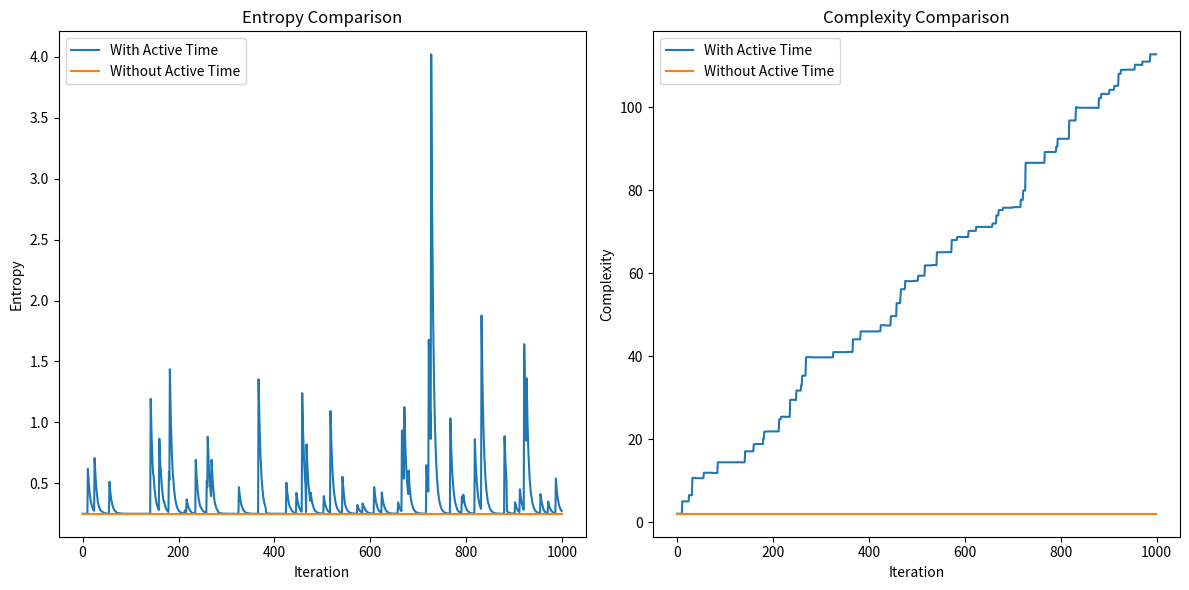
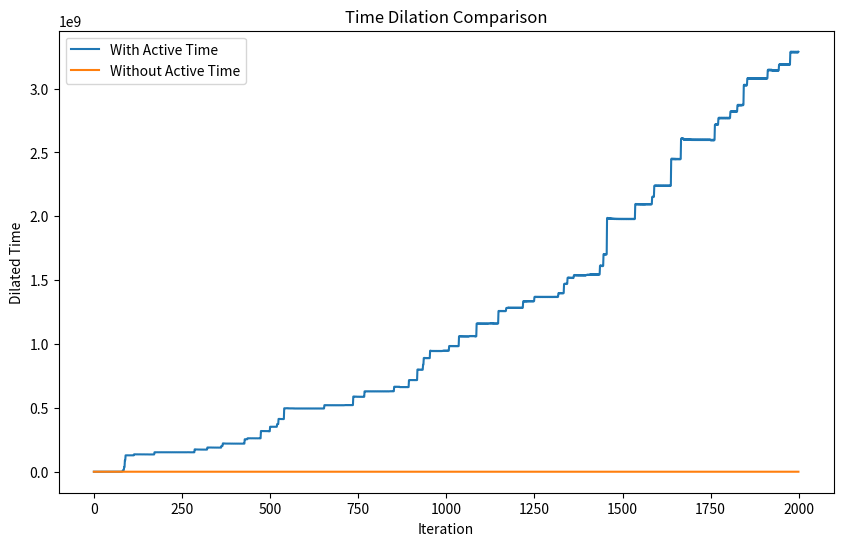
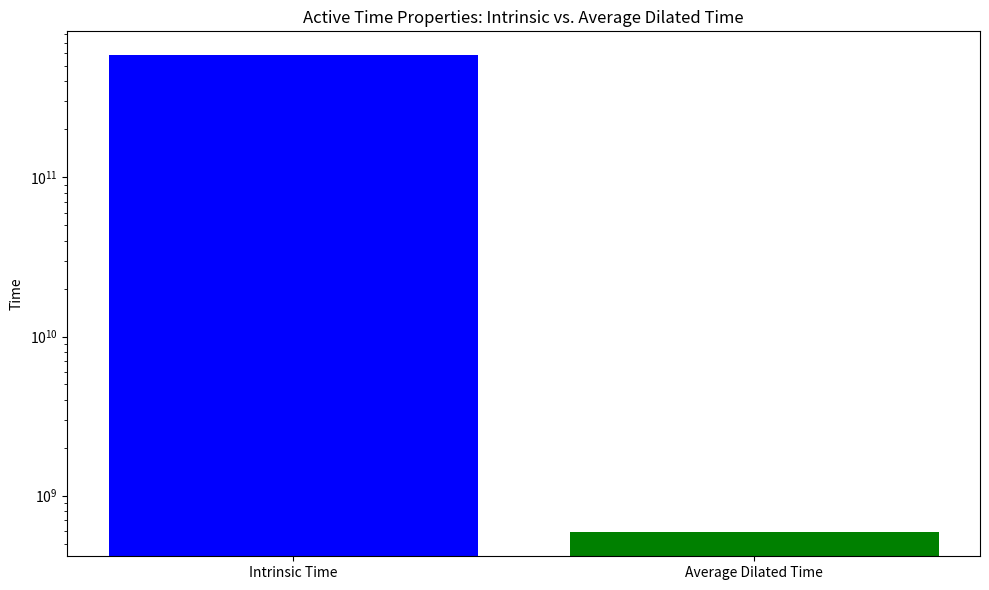

These charts were generated, in order, by the following Python code:
import numpy as np
import random
import matplotlib.pyplot as plt

# Constants
C = 299792458  # Speed of light in m/s

# GlobalTime Class Definition
class GlobalTime:
    def __init__(self):
        self.current_time = 0
        self.time_flow_rate = 1
        self.in_generative_phase = False

    def enter_generative_phase(self):
        self.in_generative_phase = True

    def exit_generative_phase(self):
        self.in_generative_phase = False

    def generative_fluctuation(self):
        if self.in_generative_phase:
            fluctuation = self._calculate_fluctuation()
            self.current_time += fluctuation

    def _calculate_fluctuation(self):
        if not self.in_generative_phase:
            return 0

        distributions = {
            "normal": {"mean": 0, "std_dev": 0.02},
            "lognormal": {"mean": 0, "sigma": 0.5},
            "uniform": {"low": -0.05, "high": 0.05}
        }

        distribution_name = np.random.choice(list(distributions.keys()))
        params = distributions[distribution_name]

        if distribution_name == "normal":
            return np.random.normal(params["mean"], params["std_dev"])
        elif distribution_name == "lognormal":
            return np.random.lognormal(params["mean"], params["sigma"])
        elif distribution_name == "uniform":
            return np.random.uniform(params["low"], params["high"])

    def directive_influence(self, particles):
        avg_state = sum(p.state for p in particles) / len(particles)
        k = 0.1
        for particle in particles:
            influence = k * (avg_state - particle.state)
            particle.apply_directive(influence)

    def adaptive_term(self, particles):
        # Example implementation - adapt based on system state
        avg_energy = sum(np.linalg.norm(p.state) ** 2 for p in particles) / len(particles)
        return 0.01 * avg_energy  # Adjust the coefficient as needed

    def generative_noise(self):
        if self.in_generative_phase:
            return np.random.normal(0, 0.01)  # Standard deviation of noise
        return 0

    def adapt(self, system_state):
        k = 0.05
        max_flow_rate = 1e8  # Adjusted to prevent too rapid escalation
        if isinstance(system_state, np.ndarray):
            system_state = np.mean(system_state)
        new_flow_rate = self.time_flow_rate * (1 + k * system_state)
        self.time_flow_rate = min(new_flow_rate, max_flow_rate)

    def calculate_entropy(self, particles):
        states = np.array([particle.state for particle in particles])
        return np.var(states)

    def calculate_avg_energy(self, particles):
        total_energy = sum(np.linalg.norm(particle.state) ** 2 for particle in particles)
        return total_energy / len(particles)

    def calculate_complexity(self, particles):
        return sum(particle.entropy for particle in particles if particle.entropy is not None)

# QuantumParticle Class Definition
class QuantumParticle:
    def __init__(self, state, velocity):
        self.state = np.array(state, dtype=complex)
        self.velocity = velocity
        self.entropy = None
        # Hamiltonian
        self.H = np.array([[0, 1], [1, 0]], dtype=complex)

    def apply_directive(self, influence, noise_std_dev=0.01):
        noise = np.random.normal(0, noise_std_dev, len(self.state))
        self.state += np.array(influence, dtype=complex) + noise

    def apply_fluctuation(self, fluctuation):
        self.state += fluctuation

    def calculate_observables(self):
        self.entropy = np.linalg.norm(self.state)

    def calculate_lorentz_factor(self):
        velocity_norm = np.linalg.norm(self.velocity)
        return 1 / np.sqrt(1 - (velocity_norm / C) ** 2)

    def calculate_new_state(self, extrinsic_dt):
        dstate_dt = -1j * self.H @ self.state
        state = self.state + dstate_dt * extrinsic_dt
        state /= np.linalg.norm(state)  # Normalize
        return state

    def update_state(self, intrinsic_dt):
        lorentz_factor = self.calculate_lorentz_factor()
        extrinsic_dt = intrinsic_dt * lorentz_factor
        dstate_dt = -1j * self.H @ self.state
        state = self.state + dstate_dt * extrinsic_dt
        state /= np.linalg.norm(state)  # Normalize
        return state

        # Apply state update over extrinsic_dt
        self.state = self.calculate_new_state(extrinsic_dt)

    def calculate_dilated_time(self, intrinsic_dt):
        lorentz_factor = self.calculate_lorentz_factor()
        return intrinsic_dt * lorentz_factor

      # Function to calculate new state
    def calculate_new_state(dt):
    
        return np.zeros(2, dtype=complex)

    def apply_directive(self, influence):
        self.state += influence 


# Function to run the simulation
# Function to run the simulation
def run_simulation(use_active_time, max_iterations=1000):
    global_time = GlobalTime()
    particles = [QuantumParticle([1.0, 0.0], np.random.uniform(-0.1, 0.1, 3) * C) for _ in range(2)]

    entropy_values = []
    complexity_values = []
    dilated_times = []
    intrinsic_time = 0

    for iteration_count in range(max_iterations):
        intrinsic_dt = 1  # Default time step

        # Modify intrinsic_dt based on active time properties
        if use_active_time:
            # Fluctuations and adaptive adjustments
            intrinsic_dt *= global_time.time_flow_rate
            intrinsic_dt *= (1 + global_time.adaptive_term(particles))
            intrinsic_dt += global_time.generative_noise()

            # Generative and directive influences
            if np.random.random() < 0.1:
                global_time.enter_generative_phase()
            else:
                global_time.exit_generative_phase()
            global_time.generative_fluctuation()
            global_time.directive_influence(particles)

        # Accumulate intrinsic time
        intrinsic_time += intrinsic_dt

        for particle in particles:
            particle.apply_fluctuation(global_time._calculate_fluctuation()) if use_active_time else None
            particle.calculate_observables()
            particle.update_state(intrinsic_dt)
            dilated_time = particle.calculate_dilated_time(intrinsic_dt)
            dilated_times.append(dilated_time)

        avg_energy = global_time.calculate_avg_energy(particles)
        entropy = global_time.calculate_entropy(particles)
        complexity = global_time.calculate_complexity(particles)

        entropy_values.append(entropy)
        complexity_values.append(complexity)

        global_time.adapt(avg_energy)

    return {
        "intrinsic_time": intrinsic_time,
        "entropy": entropy_values,
        "complexity": complexity_values,
        "dilated_times": dilated_times
    }



def calculate_average_dilated_time(results):
    return np.mean(results['dilated_times'])

def execute_simulations(max_iterations=1000):
    results_with_active_time = run_simulation(use_active_time=True, max_iterations=max_iterations)

    avg_dilated_time_with_active_time = calculate_average_dilated_time(results_with_active_time)

    return results_with_active_time['intrinsic_time'], avg_dilated_time_with_active_time

def plot_active_time_comparison(max_iterations=1000):
    # Run simulations and get results for active time scenario
    intrinsic_time_with, avg_dilated_time_with = execute_simulations(max_iterations)

    # Data for plotting
    categories = ['Intrinsic Time', 'Average Dilated Time']
    values = [intrinsic_time_with, avg_dilated_time_with]

    # Create a bar plot for active time properties
    plt.figure(figsize=(10, 6))
    plt.bar(categories, values, color=['blue', 'green'])
    plt.yscale('log')  # Logarithmic scale due to large differences in values
    plt.title('Active Time Properties: Intrinsic vs. Average Dilated Time')
    plt.ylabel('Time')
    plt.tight_layout()
    plt.show()



# Function to plot comparison
def plot_comparison(results_with_time, results_without_time):
    plt.figure(figsize=(12, 6))

    # Plot entropy comparison
    plt.subplot(1, 2, 1)
    plt.plot(results_with_time['entropy'], label='With Active Time')
    plt.plot(results_without_time['entropy'], label='Without Active Time')
    plt.xlabel('Iteration')
    plt.ylabel('Entropy')
    plt.title('Entropy Comparison')
    plt.legend()

    # Plot complexity comparison
    plt.subplot(1, 2, 2)
    plt.plot(results_with_time['complexity'], label='With Active Time')
    plt.plot(results_without_time['complexity'], label='Without Active Time')
    plt.xlabel('Iteration')
    plt.ylabel('Complexity')
    plt.title('Complexity Comparison')
    plt.legend()
    plt.tight_layout()
    plt.show()

    # Plot time dilation comparison
    plt.figure(figsize=(10, 6))
    plt.plot(results_with_time['dilated_times'], label='With Active Time')
    plt.plot(results_without_time['dilated_times'], label='Without Active Time')
    plt.xlabel('Iteration')
    plt.ylabel('Dilated Time')
    plt.title('Time Dilation Comparison')
    plt.legend()
    plt.show()

 

# Main Execution Block
if __name__ == "__main__":
    results_with_time = run_simulation(True)
    results_without_time = run_simulation(False)
    
    plot_comparison(results_with_time, results_without_time)
    plot_active_time_comparison()
    
    # Print intrinsic and average dilated time for both scenarios
    print("With Active Time:")
    print(f"Intrinsic Time: {results_with_time['intrinsic_time']}")
    print(f"Average Dilated Time: {np.mean(results_with_time['dilated_times'])}")

    print("\nWithout Active Time:")
    print(f"Intrinsic Time: {results_without_time['intrinsic_time']}")
    print(f"Average Dilated Time: {np.mean(results_without_time['dilated_times'])}")
 
